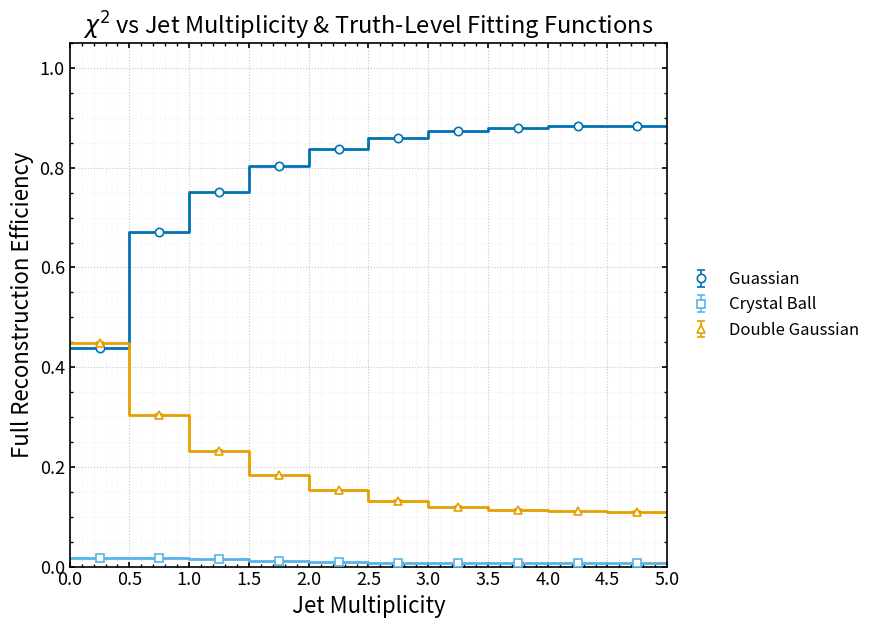

This figure's Python source:
import numpy as np
import matplotlib.pyplot as plt

# =================================================
# Publication-style HyPER pair flavour composition vs leading SV mass
# Colour-blind safe (Okabe-Ito palette)
# =================================================

# -----------------------------
# Hard-coded data: Jet Multiplicity, efficiency, error
# -----------------------------
chi_gauss = np.array([
    [0.25, 0.438200, 0.001979],
    [0.75, 0.671267, 0.002781],
    [1.25, 0.751189, 0.002235],
    [1.75, 0.803772, 0.001940],
    [2.25, 0.837975, 0.001838],
    [2.75, 0.859686, 0.001873],
    [3.25, 0.873070, 0.002096],
    [3.75, 0.878860, 0.002569],
    [4.25, 0.882865, 0.003445],
    [4.75, 0.882929, 0.004997],
], dtype=float)

chi_crystal_ball = np.array([
    [0.25, 0.017915, 0.000397],
    [0.75, 0.017336, 0.000444],
    [1.25, 0.014692, 0.000310],
    [1.75, 0.011792, 0.000233],
    [2.25, 0.009095, 0.000190],
    [2.75, 0.007759, 0.000177],
    [3.25, 0.006986, 0.000187],
    [3.75, 0.006948, 0.000228],
    [4.25, 0.006223, 0.000285],
    [4.75, 0.007519, 0.000455],
], dtype=float)

chi_double_gaussian = np.array([
    [0.25, 0.448129, 0.001994],
    [0.75, 0.305030, 0.001864],
    [1.25, 0.232326, 0.001236],
    [1.75, 0.183711, 0.000924],
    [2.25, 0.152730, 0.000781],
    [2.75, 0.132488, 0.000731],
    [3.25, 0.119922, 0.000772],
    [3.75, 0.114111, 0.000920],
    [4.25, 0.110866, 0.001215],
    [4.75, 0.109473, 0.001750],
], dtype=float)

# -----------------------------
# Style
# -----------------------------
plt.rcParams.update({
    "figure.figsize": (9.0, 6.5),
    "font.size": 14,
    "axes.labelsize": 16,
    "axes.titlesize": 17,
    "legend.fontsize": 12,
    "xtick.labelsize": 13,
    "ytick.labelsize": 13,
    "axes.linewidth": 1.2,
    "xtick.major.width": 1.2,
    "ytick.major.width": 1.2,
    "xtick.minor.width": 1.0,
    "ytick.minor.width": 1.0,
    "xtick.direction": "in",
    "ytick.direction": "in",
    "xtick.top": True,
    "ytick.right": True,
    "savefig.dpi": 300,
    "savefig.bbox": "tight",
})

COLORS = {
    "Guassian": "#0072B2",
    "Crystal Ball": "#56B4E9",
    "Double Gaussian": "#E69F00"
}

MARKERS = {
    "Guassian": "o",
    "Crystal Ball": "s",
    "Double Gaussian": "^"
}

BIN_WIDTH = 0.5

# -----------------------------
# Helpers
# -----------------------------
def unpack(arr):
    return arr[:, 0], arr[:, 1], arr[:, 2]

def centres_to_edges(x, width=0.5):
    x = np.asarray(x, dtype=float)
    return np.concatenate(([x[0] - width / 2.0], x + width / 2.0))

def plot_with_errorbars(ax, x, y, yerr, key, label):
    edges = centres_to_edges(x, BIN_WIDTH)

    ax.step(
        edges,
        np.r_[y, y[-1]],
        where="post",
        color=COLORS[key],
        linewidth=2.0,
        zorder=2
    )

    ax.errorbar(
        x, y, yerr=yerr,
        fmt=MARKERS[key],
        color=COLORS[key],
        markerfacecolor="white" if MARKERS[key] != "x" else COLORS[key],
        markeredgecolor=COLORS[key],
        markersize=6,
        markeredgewidth=1.2,
        ecolor=COLORS[key],
        elinewidth=1.2,
        capsize=3,
        linewidth=0,
        label=label,
        zorder=3
    )

# -----------------------------
# Unpack
# -----------------------------
func_gauss, f_gauss, e_gauss = unpack(chi_gauss)
func_crystal_ball, f_crystal_ball, e_crystal_ball = unpack(chi_crystal_ball)
func_double_gaussian, f_double_gaussian, e_double_gaussian = unpack(chi_double_gaussian)

edges = centres_to_edges(func_gauss, BIN_WIDTH)

# -----------------------------
# Main plot
# -----------------------------
fig, ax = plt.subplots()

plot_with_errorbars(ax, func_gauss, f_gauss, e_gauss, "Guassian", "Guassian")
plot_with_errorbars(ax, func_crystal_ball, f_crystal_ball, e_crystal_ball, "Crystal Ball", "Crystal Ball")
plot_with_errorbars(ax, func_double_gaussian, f_double_gaussian, e_double_gaussian, "Double Gaussian", "Double Gaussian")

ax.set_xlabel("Jet Multiplicity")
ax.set_ylabel("Full Reconstruction Efficiency")
ax.set_title(r"$\chi^2$ vs Jet Multiplicity & Truth-Level Fitting Functions")

ax.set_xlim(edges[0], edges[-1])
ax.set_ylim(0.0, 1.05)

ax.set_xticks(edges)
ax.minorticks_on()

ax.grid(True, which="major", linestyle=":", linewidth=0.8, alpha=0.7)
ax.grid(True, which="minor", linestyle=":", linewidth=0.4, alpha=0.35)

ax.legend(
    loc="center left",
    bbox_to_anchor=(1.02, 0.5),
    frameon=False,
    borderaxespad=0.0,
    handlelength=1.8
)

plt.tight_layout()
plt.savefig("chi2_vs_jet_multiplicity_and_truth_level_fitting_functions.png")
plt.show()
plt.close()
